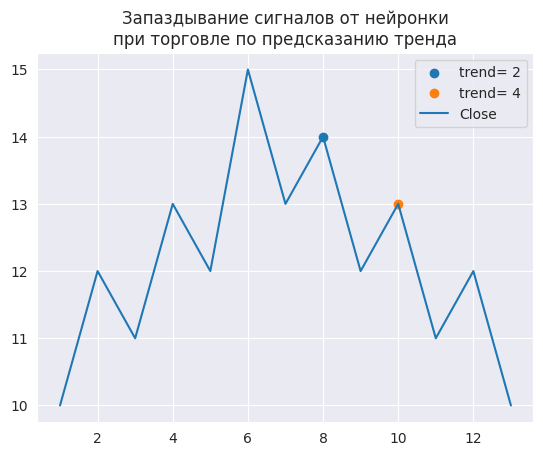

Write Python code to recreate this figure.
import matplotlib.pyplot as plt
import seaborn as sns
sns.set_style('darkgrid')

# Данные для построения графика
close = [10, 12, 11, 13, 12, 15, 13, 14, 12, 13, 11, 12, 10]
x = [1,2,3,4,5,6,7,8,9,10,11,12,13]
# Построение графика plot
plt.scatter(8, close[7], label='trend= 2')
plt.scatter(10, close[9], label='trend= 4')
plt.plot(x, close, label='Close')
plt.title('Запаздывание сигналов от нейронки\nпри торговле по предсказанию тренда')
plt.legend()
plt.show()

print('Рост = 1', '\nПлато = 0', '\nПадение = -1\n')

def signal(x):
    if x > 0: signal = 1
    elif x < 0: signal = -1
    elif x == 0: signal = 0
    return signal

def trend(n, close = close):
    arr_trend = []
    for i in range(0, len(close)):
        if i < n: arr_trend.append(0) # пишем 0, если i меньше тренда
        else:
            x = close[i] - close[i - n] # находим разницу между close в начале и конце тренда
            arr_trend.append(signal(x))
    return arr_trend

# Попробуем определить тренд попарными разностями
print('Тренд по разностям (Close[i] - Close[i-1]): ', trend(1))

# Определим тренд из 2х баров
print('Тренд по разностям (Close[i] - Close[i-2]): ', trend(2))

# Определим тренд из 3х и 4х баров
print('Тренд по разностям (Close[i] - Close[i-3]): ', trend(3))
print('Тренд по разностям (Close[i] - Close[i-4]): ', trend(4))
print('Вывод: Важно правильно подобрать тренд!')